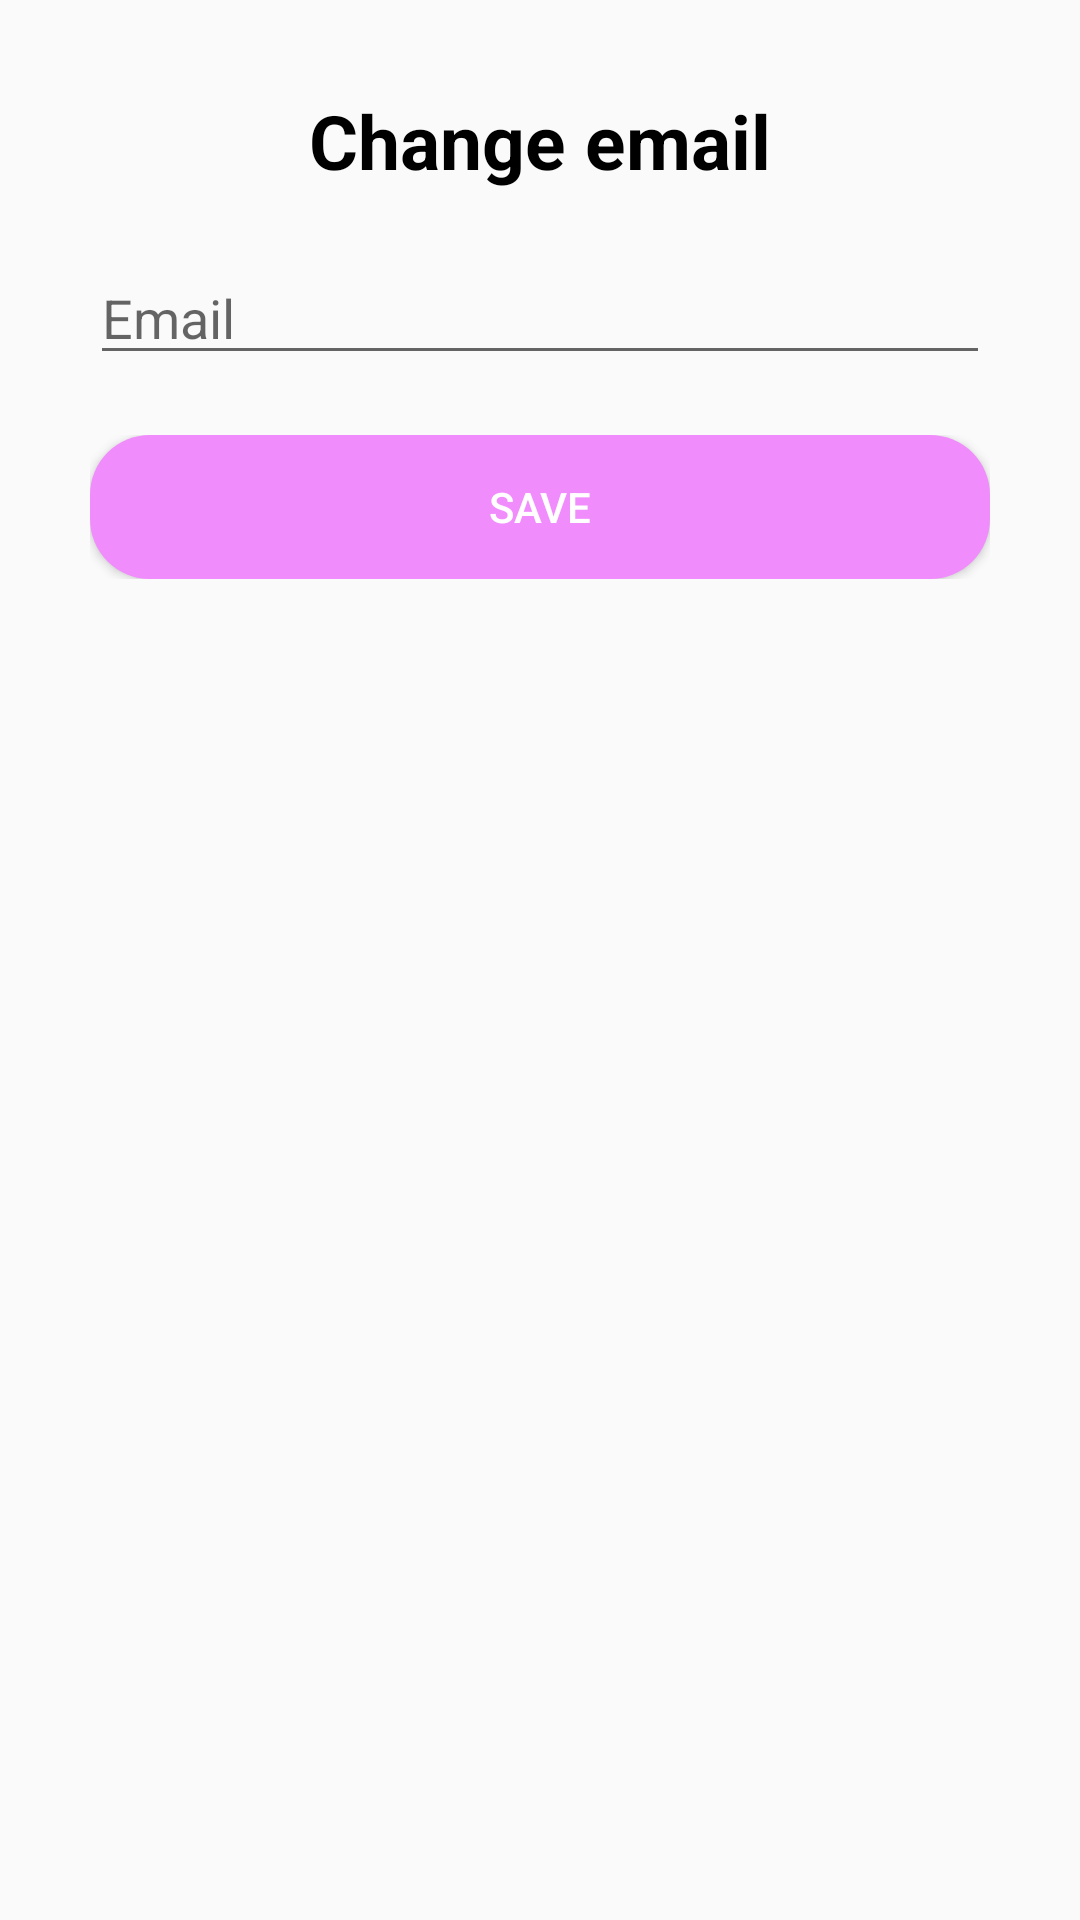

This screen was rendered from an Android layout file. Write that file and the resources it references.
<!-- AndroidManifest.xml: application theme Theme.PetCare -->
<!-- res/layout/change_email.xml -->
<?xml version="1.0" encoding="utf-8"?>
<RelativeLayout xmlns:android="http://schemas.android.com/apk/res/android"
    android:layout_width="match_parent"
    android:orientation="vertical"
    android:background="@drawable/border_tron"
    android:layout_height="match_parent">
    <ImageView
        android:layout_width="30dp"
        android:layout_height="30dp"
        android:id="@+id/emailBtnClose"
        android:layout_marginTop="10dp"
        android:layout_marginRight="10dp"
        android:backgroundTint="@color/gray"
        android:layout_alignParentRight="true"
        android:src="@drawable/ic_baseline_close_24"/>

    <LinearLayout
        android:layout_width="match_parent"
        android:layout_height="wrap_content"
        android:orientation="vertical"
        android:padding="30dp">

        <TextView
            android:layout_width="wrap_content"
            android:layout_height="wrap_content"
            android:layout_gravity="center_horizontal"
            android:text="@string/changeem"
            android:textColor="@color/black"
            android:textSize="25sp"
            android:textStyle="bold" />

        <EditText
            android:id="@+id/changeEmail"
            android:layout_width="match_parent"
            android:layout_height="wrap_content"
            android:layout_marginVertical="20dp"
            android:hint="@string/User" />

        <LinearLayout
            android:layout_width="match_parent"
            android:layout_height="wrap_content">

            <Button
                android:id="@+id/btnSave"
                android:layout_width="0dp"
                android:layout_height="match_parent"
                android:layout_weight="1"
                android:background="@drawable/border_signin"
                android:text="@string/save"
                android:textColor="@color/white" />
        </LinearLayout>


    </LinearLayout>

</RelativeLayout>
<!-- resources referenced by this layout -->
<resources>
  <color name="black">#FF000000</color>
  <color name="gray">#DAD9D9</color>
  <color name="white">#FFFFFFFF</color>
  <!-- drawable border_signin (drawable) -->
  <?xml version="1.0" encoding="utf-8"?>
  <shape xmlns:android="http://schemas.android.com/apk/res/android">
  
      <solid android:color="@color/pink_"/>
      <corners android:radius="20dp"/>
  </shape>
  <string name="User">Email</string>
  <string name="changeem">Change email</string>
  
      --reset_pass--
  <string name="save">Save</string>
  
      --item_cmt---
  <style name="Theme.PetCare" parent="Theme.AppCompat.DayNight.NoActionBar">
          
          <item name="colorPrimary">@color/purple_500</item>
          <item name="colorPrimaryVariant">@color/purple_700</item>
          <item name="colorOnPrimary">@color/white</item>
          
          <item name="colorSecondary">@color/teal_200</item>
          <item name="colorSecondaryVariant">@color/teal_700</item>
          <item name="colorOnSecondary">@color/black</item>
          
          <item name="android:statusBarColor" tools:targetApi="l">?attr/colorPrimaryVariant</item>
          
      </style>
  <color name="pink_">#F18CFD</color>
  <color name="purple_500">#FF6200EE</color>
  <color name="purple_700">#002DB3</color>
  <color name="teal_200">#004740</color>
  <color name="teal_700">#FF018786</color>
</resources>
